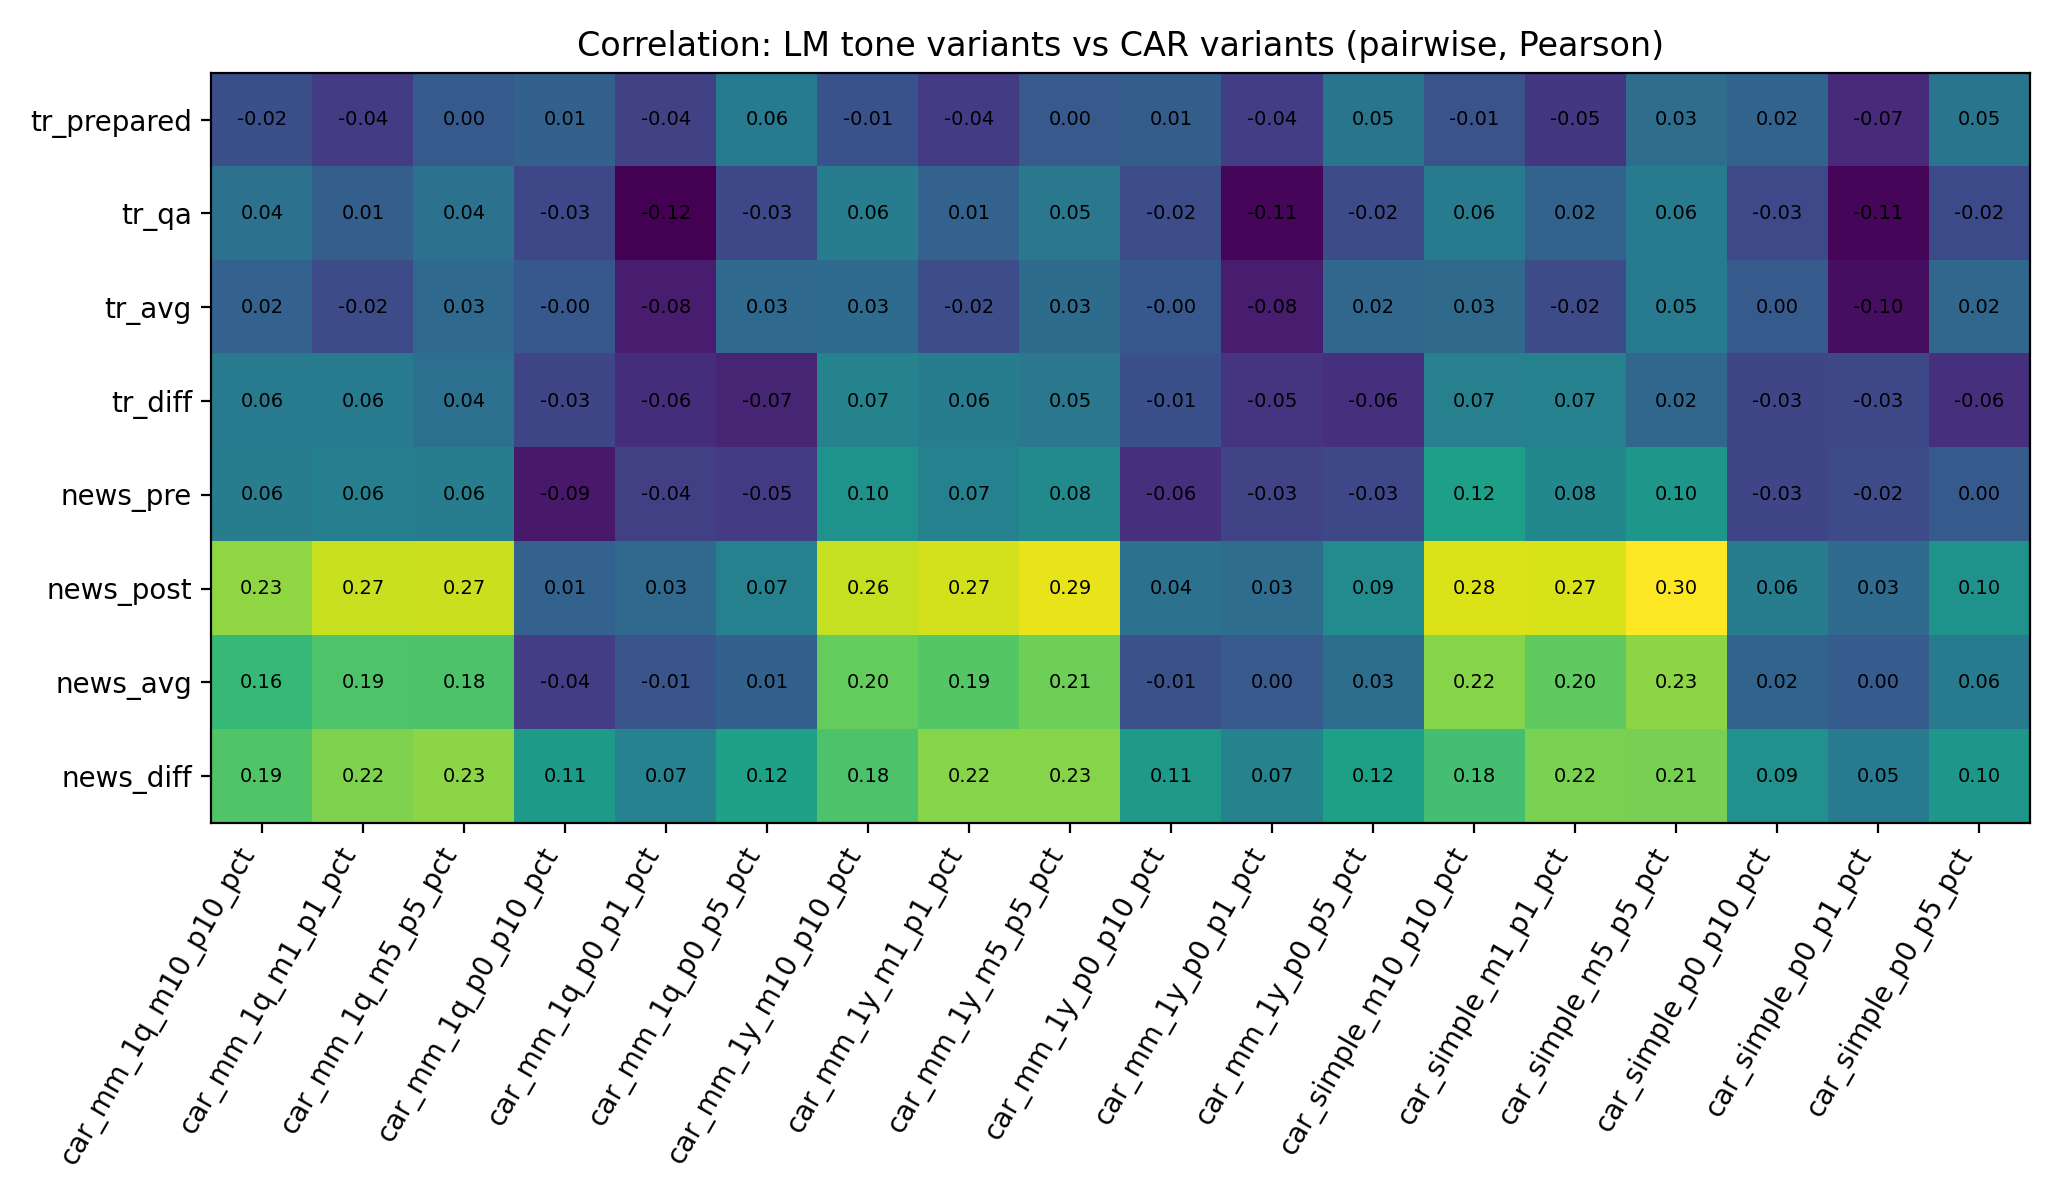

The data file committed next to this chart (first rows):
, car_mm_1q_m10_p10_pct, car_mm_1q_m1_p1_pct, car_mm_1q_m5_p5_pct, car_mm_1q_p0_p10_pct, car_mm_1q_p0_p1_pct, car_mm_1q_p0_p5_pct, car_mm_1y_m10_p10_pct, car_mm_1y_m1_p1_pct, car_mm_1y_m5_p5_pct, car_mm_1y_p0_p10_pct, car_mm_1y_p0_p1_pct, car_mm_1y_p0_p5_pct, car_simple_m10_p10_pct, car_simple_m1_p1_pct, car_simple_m5_p5_pct, car_simple_p0_p10_pct, car_simple_p0_p1_pct, car_simple_p0_p5_pct
tr_prepared, -0.01503, -0.04309, 0.002499, 0.01337, -0.03566, 0.05596, -0.01102, -0.04188, 0.0001915, 0.006345, -0.03928, 0.04582, -0.009779, -0.04877, 0.0323, 0.01566, -0.06629, 0.04567
tr_qa, 0.03899, 0.01, 0.03863, -0.02589, -0.1162, -0.02612, 0.05975, 0.0149, 0.05066, -0.01802, -0.1094, -0.02159, 0.05523, 0.01639, 0.05504, -0.02501, -0.11, -0.02215
tr_avg, 0.01525, -0.02062, 0.02576, -0.001246, -0.08421, 0.0254, 0.02932, -0.01714, 0.03086, -0.001014, -0.08266, 0.02164, 0.0285, -0.02086, 0.05404, 0.001357, -0.1004, 0.02108
tr_diff, 0.05521, 0.05504, 0.03623, -0.02935, -0.0622, -0.07369, 0.06959, 0.05814, 0.04913, -0.0146, -0.05233, -0.05898, 0.06574, 0.06627, 0.02067, -0.02984, -0.02554, -0.05957
news_pre, 0.05946, 0.06422, 0.05898, -0.0878, -0.0375, -0.0455, 0.09563, 0.06649, 0.08157, -0.06046, -0.0313, -0.02578, 0.119, 0.07747, 0.1046, -0.02871, -0.02053, 0.001391
news_post, 0.2304, 0.2654, 0.2669, 0.01441, 0.02537, 0.06702, 0.2631, 0.271, 0.287, 0.03837, 0.03232, 0.08504, 0.2788, 0.2746, 0.3003, 0.05801, 0.02919, 0.09678
news_avg, 0.1635, 0.1859, 0.1838, -0.04111, -0.006705, 0.01233, 0.2022, 0.1903, 0.2078, -0.01225, 0.0006916, 0.03356, 0.2242, 0.1985, 0.2283, 0.01665, 0.004968, 0.05543
news_diff, 0.1873, 0.2203, 0.2277, 0.1111, 0.06844, 0.1226, 0.1838, 0.224, 0.2251, 0.1076, 0.06931, 0.1209, 0.1756, 0.2161, 0.2146, 0.09456, 0.05419, 0.1043
